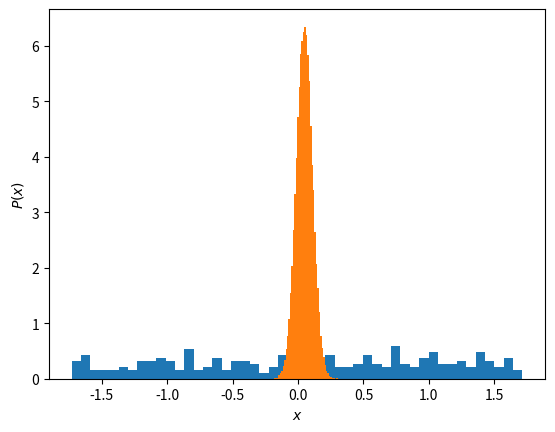
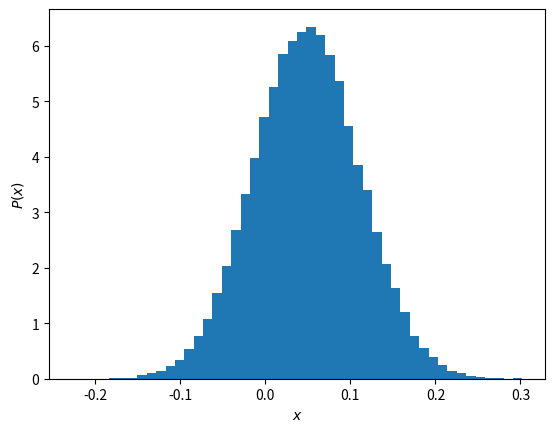

Recreate these plots in Python, in order.
## https://www.digitalocean.com/community/tutorials/bootstrap-sampling-in-python

import numpy as np
import random
import matplotlib
import matplotlib.pyplot as plt

def bootstrap(x,nboot):
    ntot = len(x)
    y = np.array([np.average(x[ np.random.randint(ntot,size=ntot) ]) for i in range(nboot)])
    return y, np.average(y), np.std(y)

def main():
    ntot = 2**8
    np.random.seed(12345)
    #x = np.random.normal(loc=300.0,size=ntot)
    x = np.random.uniform(low=-np.sqrt(3.0),high=np.sqrt(3.0),size=ntot)
    #print("x",x)
    print("ave(x),std(x)",np.average(x),np.std(x))

    nboot = 2**16
    y, y_ave, y_err = bootstrap(x,nboot)
    #print("y",y)
    print("ave(y),std(y)",y_ave,y_err)
    print("1/sqrt(ntot)",1.0/np.sqrt(ntot))

    fig = plt.figure()
    plt.xlabel("$x$")
    plt.ylabel("$P(x)$")
    bins = 48
    plt.hist(x,bins=bins,density=True)
    plt.hist(y,bins=bins,density=True)
    fig.savefig("fig_hist.pdf",bbox_inches="tight")
    plt.close()

    fig = plt.figure()
    plt.xlabel("$x$")
    plt.ylabel("$P(x)$")
    bins = 48
#    plt.hist(x,bins=bins,density=True)
    plt.hist(y,bins=bins,density=True)
    fig.savefig("fig_hist_y.pdf",bbox_inches="tight")
    plt.close()


if __name__ == "__main__":
    main()
